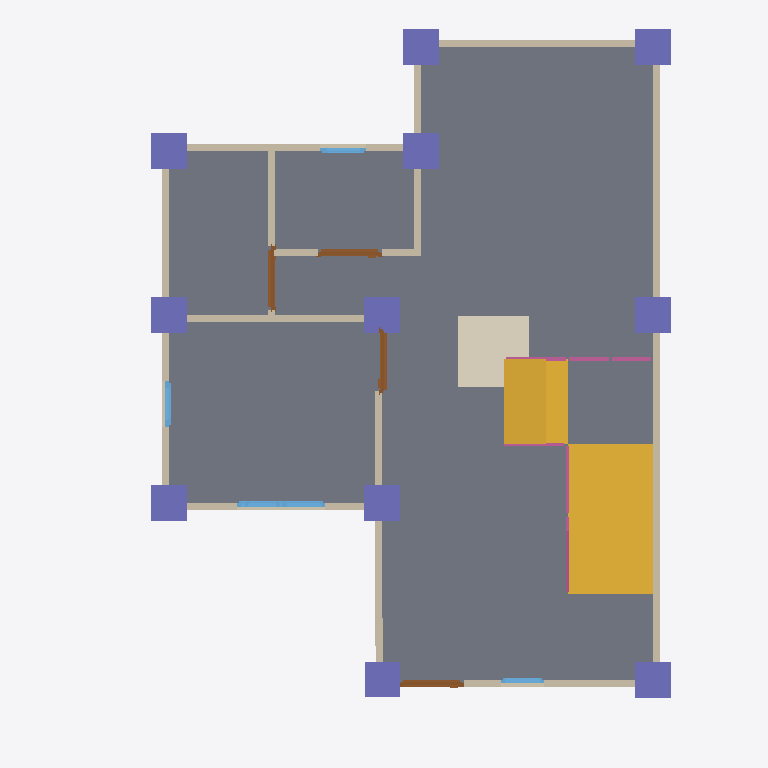
Plan cut of the same IFC building model at storey 'GF' (level 0.00 m, cut at 1.40 m), seen from above with north up, elements coloured by IFC class: 13 walls (beige), 11 columns (violet), 7 windows (light blue), 5 doors (brown), 4 railings (pink), 2 slabs (grey), 2 stair flights (yellow), 1 covering (cream). Cut surfaces are drawn darker.
Extent 10.0 m × 10.0 m × 7.0 m (x, y, z). Storeys (3): GF at 0.00 m; 2F at 3.00 m; 3F at 6.00 m. Elements (117): 31 IfcColumn, 27 IfcWall, 17 IfcBeam, 17 IfcWindow, 10 IfcDoor, 8 IfcRailing, 3 IfcSlab, 2 IfcStairFlight, 1 IfcCovering, 1 IfcRoof.

HEADER;
FILE_DESCRIPTION(('ViewDefinition[DesignTransferView]'),'2;1');
FILE_NAME('s05-activity.ifc','2025-09-10T22:25:58+08:00',(''),(''),'IfcOpenShell 0.8.3-post1','Bonsai 0.8.3-post1','');
FILE_SCHEMA(('IFC4'));
ENDSEC;
DATA;
#1=IFCPROJECT('02DGBcqFn6eeVB$EWLdiCo',$,'My Project',$,$,$,$,(#14,#26),#9);
#31=IFCSITE('1lmJEtESf86vJdy37mteyh',$,'My Site',$,$,#54,$,$,$,$,$,$,$,$);
#37=IFCBUILDING('24qELzlXj4Wv7vVJIbD$EU',$,'My Building',$,$,#60,$,$,$,$,$,$);
#43=IFCBUILDINGSTOREY('3gqUzCMcn7yRacz3pUKXiD',$,'2F',$,$,#2999,$,$,$,$);
#67=IFCBUILDINGSTOREY('0A85k5d_n1GejFlG8GUE_h',$,'GF',$,$,#83,$,$,$,$);
#5993=IFCBUILDINGSTOREY('2E1zWba3bCJeLYjkJDoOBf',$,'3F',$,$,#6014,$,$,$,$);
#834=IFCSLAB('1fay6ra9DCsuvBP5evanw1',$,'Slab',$,$,#842,#849,$,$);
#6132=IFCSTAIRFLIGHT('3mDH_iETz0SvKf2FbS$ugj',$,'StairFlight',$,$,#7041,#6141,$,$,$,$,$,$);
#6852=IFCSLAB('2yKYkyiuH5nPaik8RCxL9Z',$,'Slab',$,$,#8221,#6867,$,$);
#6779=IFCSTAIRFLIGHT('1FKif3ekDD$PohR8CKIy$G',$,'StairFlight',$,$,#8055,#6787,$,$,$,$,$,$);
#6063=IFCCOVERING('1nfszJfknFbeUNdTYNHpM$',$,'Covering',$,$,#6071,#6078,$,$);
#131=IFCWALL('1gG$xwof98oufAB4lweAjs',$,'Wall',$,$,#142,#137,$,$);
#231=IFCWALL('1Za0MAlyHETBVTKkIIPklw',$,'Wall',$,$,#506,#237,$,$);
#206=IFCWALL('18tyUI5Lr8OggHSCJAgSe0',$,'Wall',$,$,#217,#212,$,$);
#156=IFCWALL('2RLJXru$T0hBgSuQG_M9Bx',$,'Wall',$,$,#415,#162,$,$);
#8347=IFCCOLUMN('2t7gvah_L4SgoOBm2Lsm1w',$,'Column',$,$,#8355,#8359,$,$);
#8370=IFCCOLUMN('2biBsh1wP5OeOSLtOTRcs1',$,'Column',$,$,#8377,#8381,$,$);
#8414=IFCCOLUMN('3FK21pzZj4E9se8kwXhRF0',$,'Column',$,$,#8415,#8425,$,$);
#8612=IFCCOLUMN('2DIaljJDvA6engsedJQa8V',$,'Column',$,$,#8619,#8623,$,$);
#8590=IFCCOLUMN('1_EZ_4OSz3jwnDXBFoThYF',$,'Column',$,$,#8597,#8601,$,$);
#8678=IFCCOLUMN('3PEZ39Ri5Cl8f9byBSl94c',$,'Column',$,$,#8685,#8689,$,$);
#8634=IFCCOLUMN('1ShlDVVJ9CO8k9NuWn3Gor',$,'Column',$,$,#8641,#8645,$,$);
#8854=IFCCOLUMN('1EJDj$Yfz6$xr4Hu$ncDJy',$,'Column',$,$,#10351,#8865,$,$);
#9980=IFCCOLUMN('1O4Ti_y_DBURll$WG4znkK',$,'Column',$,$,#10336,#9991,$,$);
#8964=IFCCOLUMN('25duUVI_9Bm9c85k_9TgY$',$,'Column',$,$,#8971,#8975,$,$);
#609=IFCWALL('1SdifkuUvA8OLqBPLJMkps',$,'Wall',$,$,#620,#615,$,$);
#8656=IFCCOLUMN('1UNeDWZO13deO3BCu1Eh37',$,'Column',$,$,#8663,#8667,$,$);
#91=IFCWALL('22u0QoLzj9qfHwbDPip$Ev',$,'Wall',$,$,#104,#99,$,$);
#281=IFCWALL('3dYaz5dez7XR$F8WBfjUYO',$,'Wall',$,$,#570,#287,$,$);
#256=IFCWALL('2UKOuSU9n0pxcxNeUF8ZQL',$,'Wall',$,$,#538,#262,$,$);
#687=IFCWALL('3tXz4lF_H6dxaaw1nVFKGA',$,'Wall',$,$,#698,#693,$,$);
#584=IFCWALL('3oCt5orYPC5Ad$3MleimLu',$,'Wall',$,$,#595,#590,$,$);
#750=IFCWALL('2uay3piinCqQ83hkbqmUJn',$,'Wall',$,$,#1418,#756,$,$);
#725=IFCWALL('3MRX4_I9XFGQWf815rXwFM',$,'Wall',$,$,#1183,#731,$,$);
#181=IFCWALL('2T0sv0AOH4phPl$hSbEGA3',$,'Wall',$,$,#447,#187,$,$);
#1058=IFCDOOR('2Szr7WWY5DvvcQNLsWE9UW',$,'Door',$,$,#1423,#1066,$,2.0,0.899999976158142,$,$,$);
#1156=IFCDOOR('1dmwV5s6v2w8VLk9muxmQa',$,'Door',$,$,#1209,#1164,$,2.0,0.899999976158142,$,$,$);
#1107=IFCDOOR('2rO7540tv5OhcYWkHmhn8N',$,'Door',$,$,#1155,#1115,$,2.0,0.899999976158142,$,$,$);
#7110=IFCRAILING('0wsUQErTTA2RYHzaH95cdG',$,'Railing',$,'FRAMELESS_PANEL',#7167,#7119,$,.USERDEFINED.);
#965=IFCDOOR('39f5b$e298vBIthhoStkwM',$,'Door',$,$,#993,#974,$,2.0,0.899999976158142,$,$,$);
#8154=IFCRAILING('2_YhphiK5F6f_cnnAA32uG',$,'Railing',$,'FRAMELESS_PANEL',#8216,#8163,$,.USERDEFINED.);
#2918=IFCWINDOW('3ftaJGeJfB_gcW7wyw$sV7',$,'Window',$,$,#2966,#2926,$,0.899999976158142,0.600000023841858,$,$,$);
#2123=IFCWINDOW('0aeIkTHVr9_vH$KrefCna9',$,'Window',$,$,#2187,#2132,$,0.899999976158142,0.600000023841858,$,$,$);
#2722=IFCWINDOW('1VmWFVcN95w9rCWi2NZnlP',$,'Window',$,$,#2770,#2730,$,0.899999976158142,0.600000023841858,$,$,$);
#1426=IFCWINDOW('2Es6hUK$51qOw30OnGbEMM',$,'Window',$,$,#1491,#1436,$,0.899999976158142,0.600000023841858,$,$,$);
#2367=IFCWINDOW('2pcu8CqxnF4fWejJEyjzH9',$,'Window',$,$,#2431,#2376,$,0.899999976158142,0.600000023841858,$,$,$);
#8056=IFCRAILING('0JINnCVJf8_wCeKI3pieHj',$,'Railing',$,'FRAMELESS_PANEL',#8211,#8069,$,.USERDEFINED.);
#7936=IFCRAILING('3c$Uvhw8rD6g9I0KZkgE8b',$,'Railing',$,'FRAMELESS_PANEL',#7957,#7945,$,.USERDEFINED.);
#2869=IFCWINDOW('1zDW3I5lP3Uv43uFgetbyR',$,'Window',$,$,#2917,#2877,$,0.899999976158142,0.600000023841858,$,$,$);
#2820=IFCWINDOW('3UnKIzP5HAqAQVB$s_Ijz5',$,'Window',$,$,#2868,#2828,$,0.899999976158142,0.600000023841858,$,$,$);
#994=IFCDOOR('1TiFw0Au11mfOinthyRMc$',$,'Door',$,$,#1057,#1002,$,2.0,0.899999976158142,$,$,$);
ENDSEC;